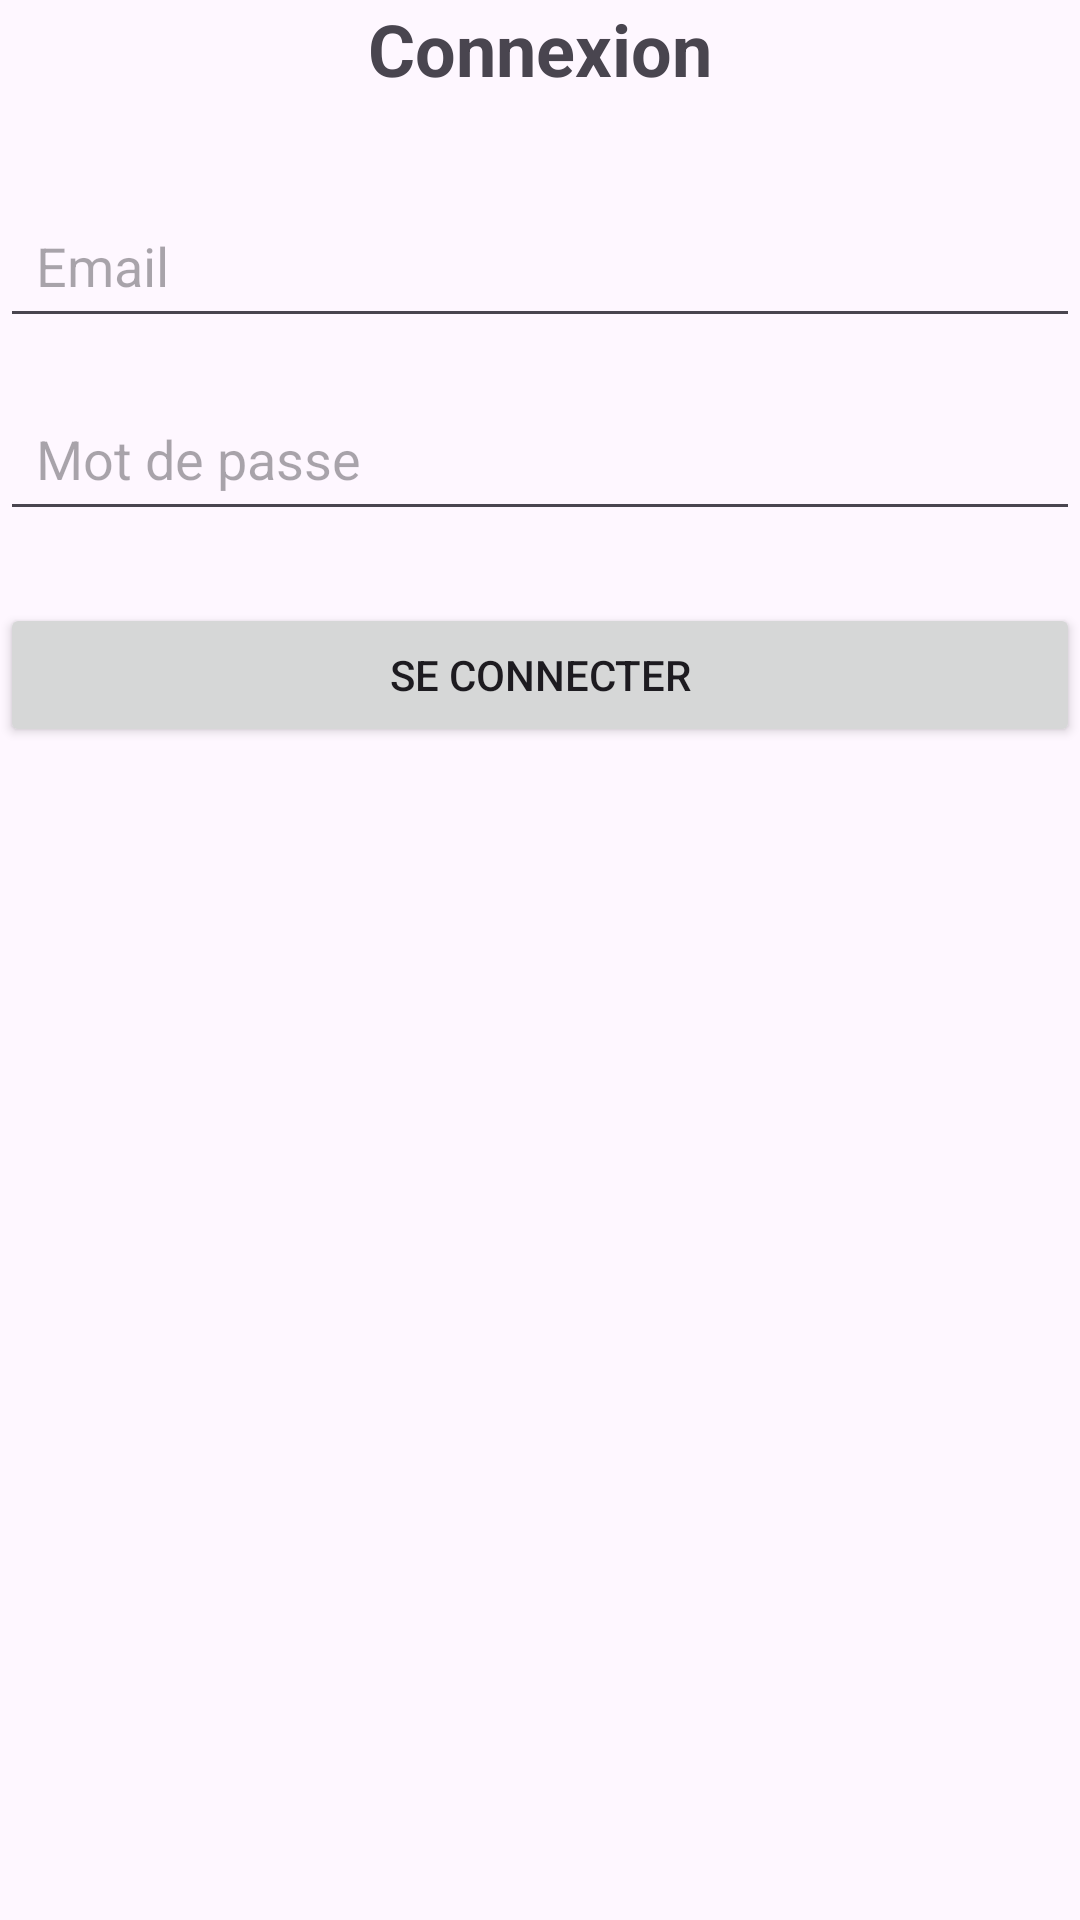

Layout XML and referenced resources for this Android screen:
<!-- AndroidManifest.xml: application theme Theme.ProjetAndroidGotoEsig -->
<!-- res/layout/activity_login.xml -->
<?xml version="1.0" encoding="utf-8"?>
<androidx.constraintlayout.widget.ConstraintLayout xmlns:android="http://schemas.android.com/apk/res/android"
    xmlns:app="http://schemas.android.com/apk/res-auto"
    xmlns:tools="http://schemas.android.com/tools"
    android:id="@+id/main"
    android:layout_width="match_parent"
    android:layout_height="match_parent"
    tools:context=".LoginActivity">

    
    <TextView
        android:id="@+id/tvTitle"
        android:layout_width="match_parent"
        android:layout_height="wrap_content"
        android:layout_marginBottom="16dp"
        android:gravity="center"
        android:text="Connexion"
        android:textSize="24sp"
        android:textStyle="bold"
        app:layout_constraintTop_toTopOf="parent"
        app:layout_constraintStart_toStartOf="parent"
        app:layout_constraintEnd_toEndOf="parent"/>

    
    <EditText
        android:id="@+id/editTextEmail"
        android:layout_width="0dp"
        android:layout_height="wrap_content"
        android:hint="Email"
        app:layout_constraintTop_toBottomOf="@id/tvTitle"
        app:layout_constraintStart_toStartOf="parent"
        app:layout_constraintEnd_toEndOf="parent"
        android:inputType="text"
        android:padding="12dp"
        android:layout_marginTop="32dp"/>

    
    <EditText
        android:id="@+id/editTextPassword"
        android:layout_width="0dp"
        android:layout_height="wrap_content"
        android:hint="Mot de passe"
        app:layout_constraintTop_toBottomOf="@id/editTextEmail"
        app:layout_constraintStart_toStartOf="parent"
        app:layout_constraintEnd_toEndOf="parent"
        android:inputType="textPassword"
        android:padding="12dp"
        android:layout_marginTop="16dp"/>

    
    <Button
        android:id="@+id/btnLogin"
        android:layout_width="0dp"
        android:layout_height="wrap_content"
        android:text="Se connecter"
        app:layout_constraintTop_toBottomOf="@id/editTextPassword"
        app:layout_constraintStart_toStartOf="parent"
        app:layout_constraintEnd_toEndOf="parent"
        android:layout_marginTop="24dp"
        android:padding="12dp"/>

</androidx.constraintlayout.widget.ConstraintLayout>
<!-- resources referenced by this layout -->
<resources>
  <style name="Theme.ProjetAndroidGotoEsig" parent="Base.Theme.ProjetAndroidGotoEsig" />
  <style name="Base.Theme.ProjetAndroidGotoEsig" parent="Theme.Material3.DayNight.NoActionBar">
          
          
      </style>
</resources>
